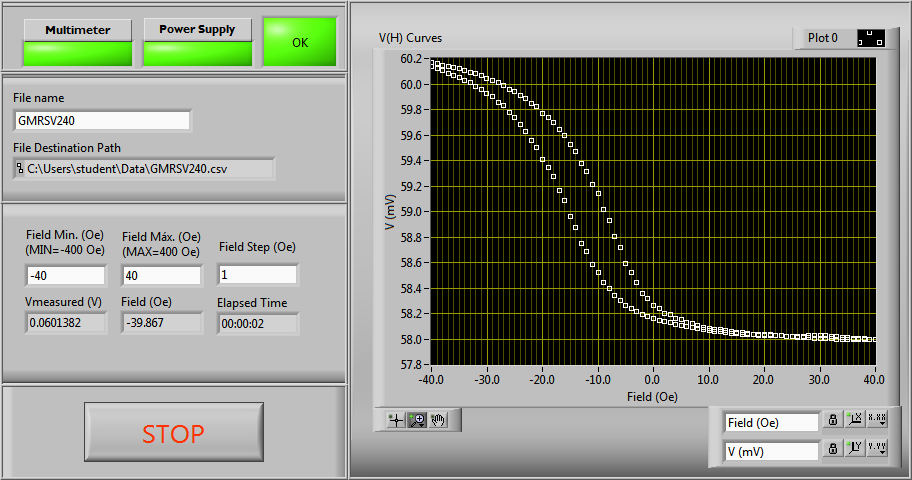

Data behind this chart, as committed beside it:
#Magnetic Field (Oe), Voltage (V)
-40.00, 0.06017
-39.00, 0.06016
-38.00, 0.06015
-37.00, 0.06014
-36.00, 0.06013
-35.00, 0.06012
-34.00, 0.0601
-33.00, 0.06009
-32.00, 0.06008
-31.00, 0.06007
-30.00, 0.06005
-29.00, 0.06003
-28.00, 0.06001
-27.00, 0.05999
-26.00, 0.05996
-25.00, 0.05994
-24.00, 0.05991
-23.00, 0.05989
-22.00, 0.05985
-21.00, 0.05982
-20.00, 0.05977
-19.00, 0.05974
-18.00, 0.0597
-17.00, 0.05964
-16.00, 0.0596
-15.00, 0.05952
-14.00, 0.05947
-13.00, 0.05938
-12.00, 0.05931
-11.00, 0.05921
-10.00, 0.05914
-9.00, 0.05902
-8.00, 0.05893
-7.00, 0.0588
-6.00, 0.05872
-5.00, 0.05859
-4.00, 0.05852
-3.00, 0.05844
-2.00, 0.05836
-1.00, 0.05832
-6.22E-15, 0.05826
1.00, 0.05824
2.00, 0.0582
3.00, 0.05819
4.00, 0.05816
5.00, 0.05815
6.00, 0.05813
7.00, 0.05812
8.00, 0.0581
9.00, 0.05809
10.00, 0.05808
11.00, 0.05808
12.00, 0.05807
13.00, 0.05806
14.00, 0.05806
15.00, 0.05805
16.00, 0.05805
17.00, 0.05804
18.00, 0.05804
19.00, 0.05804
... 102 more rows
